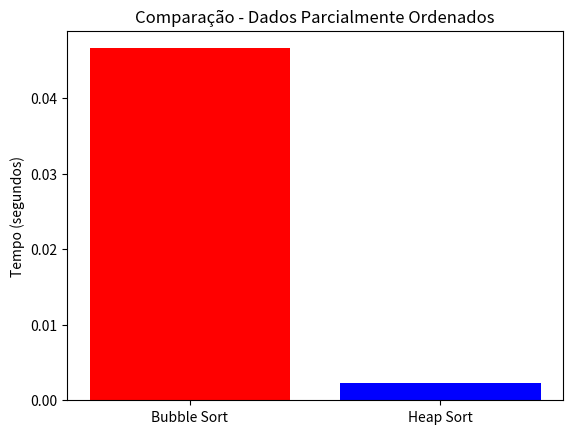

Write the Python code that produced this figure.
import random
import time
import matplotlib.pyplot as plt


# Bubble Sort
def bubble_sort(arr):
    n = len(arr)
    for i in range(n):
        for j in range(0, n-i-1):
            if arr[j] > arr[j+1]:
                arr[j], arr[j+1] = arr[j+1], arr[j]

# Heap Sort
def heapify(arr, n, i):
    maior = i
    esq = 2*i + 1
    dir = 2*i + 2

    if esq < n and arr[esq] > arr[maior]:
        maior = esq
    if dir < n and arr[dir] > arr[maior]:
        maior = dir
    if maior != i:
        arr[i], arr[maior] = arr[maior], arr[i]
        heapify(arr, n, maior)
def heap_sort(arr):
    n = len(arr)
    for i in range(n//2 - 1, -1, -1):
        heapify(arr, n, i)
    for i in range(n-1, 0, -1):
        arr[0], arr[i] = arr[i], arr[0]
        heapify(arr, i, 0)

# Lista parcialmente ordenada
n = 2000
dados = list(range(n))
for i in range(0, n, 10):
    if i+1 < n:
        dados[i], dados[i+1] = dados[i+1], dados[i]

# Bubble
arr1 = dados.copy()
inicio = time.time()
bubble_sort(arr1)
tempo_bubble = time.time() - inicio

# Heap
arr2 = dados.copy()
inicio = time.time()
heap_sort(arr2)
tempo_heap = time.time() - inicio

# Gráfico
plt.bar(["Bubble Sort", "Heap Sort"], [tempo_bubble, tempo_heap], color=["red", "blue"])
plt.title("Comparação - Dados Parcialmente Ordenados")
plt.ylabel("Tempo (segundos)")
plt.show()